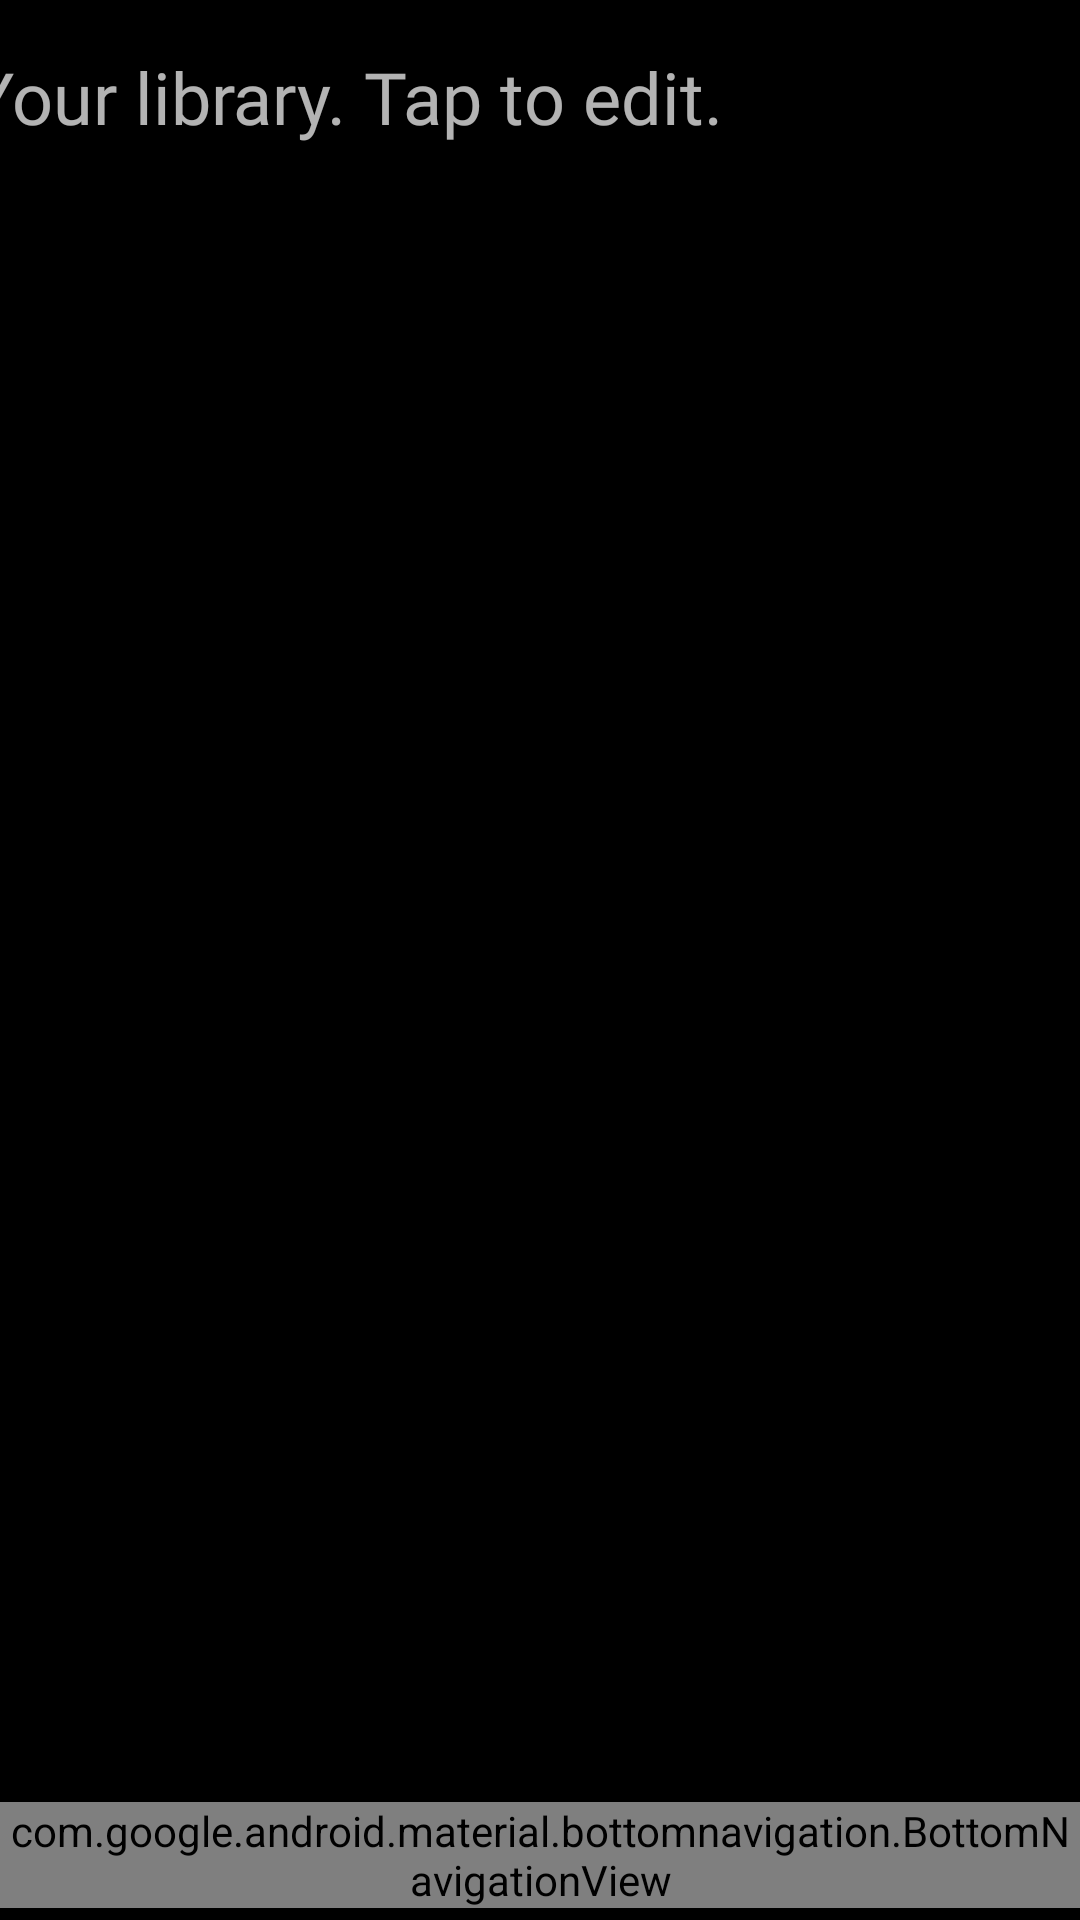

Write the Android layout XML for this screen, with the resource values it uses.
<!-- AndroidManifest.xml: application theme AppTheme -->
<!-- res/layout/activity_game_library.xml -->
<?xml version="1.0" encoding="utf-8"?>
<androidx.constraintlayout.widget.ConstraintLayout xmlns:android="http://schemas.android.com/apk/res/android"
    xmlns:app="http://schemas.android.com/apk/res-auto"
    xmlns:tools="http://schemas.android.com/tools"
    android:layout_width="match_parent"
    android:layout_height="match_parent"

    android:background="@color/colorPrimary"
    android:backgroundTintMode="src_over"
    tools:context=".activity.library.GameLibrary">

    <TextView
        android:id="@+id/textView"
        android:layout_width="381dp"
        android:layout_height="68dp"
        android:layout_marginTop="16dp"
        android:fontFamily="@font/spacegrotesk_regular"
        android:text="@string/game_library_description"
        android:textSize="24sp"
        app:layout_constraintEnd_toEndOf="parent"
        app:layout_constraintHorizontal_bias="0.484"
        app:layout_constraintStart_toStartOf="parent"
        app:layout_constraintTop_toTopOf="parent" />

    <ScrollView
        android:layout_width="378dp"
        android:layout_height="571dp"
        android:layout_marginStart="16dp"
        android:layout_marginEnd="16dp"
        android:layout_marginBottom="16dp"
        android:layout_weight="1"
        android:scrollbars="none"
        app:layout_constraintBottom_toBottomOf="parent"
        app:layout_constraintEnd_toEndOf="parent"
        app:layout_constraintHorizontal_bias="0.0"
        app:layout_constraintStart_toStartOf="parent"
        app:layout_constraintTop_toBottomOf="@+id/textView"
        app:layout_constraintVertical_bias="0.0">

        <TableLayout
            android:id="@+id/GameList"
            android:layout_width="fill_parent"
            android:layout_height="wrap_content"
            android:layout_marginLeft="16dp"
            android:layout_marginEnd="16dp"
            android:layout_marginRight="16dp"
            android:scrollbars="vertical"
            android:stretchColumns="0">

            <TableRow
                android:id="@+id/TableRow01"
                android:layout_width="wrap_content"
                android:layout_height="12dp"
                android:layout_marginBottom="16dp">

            </TableRow>
        </TableLayout>
    </ScrollView>


    <com.google.android.material.bottomnavigation.BottomNavigationView
        android:id="@+id/bottomNav"
        android:layout_width="match_parent"
        android:layout_height="wrap_content"
        android:layout_marginBottom="4dp"
        app:labelVisibilityMode="labeled"
        app:layout_constraintBottom_toBottomOf="parent"
        app:layout_constraintEnd_toEndOf="parent"
        app:layout_constraintStart_toStartOf="parent"
        app:menu="@menu/bottom_nav_menu" />

</androidx.constraintlayout.widget.ConstraintLayout>
<!-- resources referenced by this layout -->
<resources>
  <color name="colorPrimary">#000000</color>
  <string name="game_library_description">Your library. Tap to edit.</string>
  <style name="AppTheme" parent="Theme.AppCompat.NoActionBar">
          
          <item name="colorPrimary">@color/primaryButton</item>
          <item name="colorPrimaryDark">@color/black</item>
          <item name="colorAccent">@color/colorAccent</item>
      </style>
  <color name="primaryButton">#FF00F9</color>
  <color name="black">#000000</color>
  <color name="colorAccent">#550051</color>
</resources>
